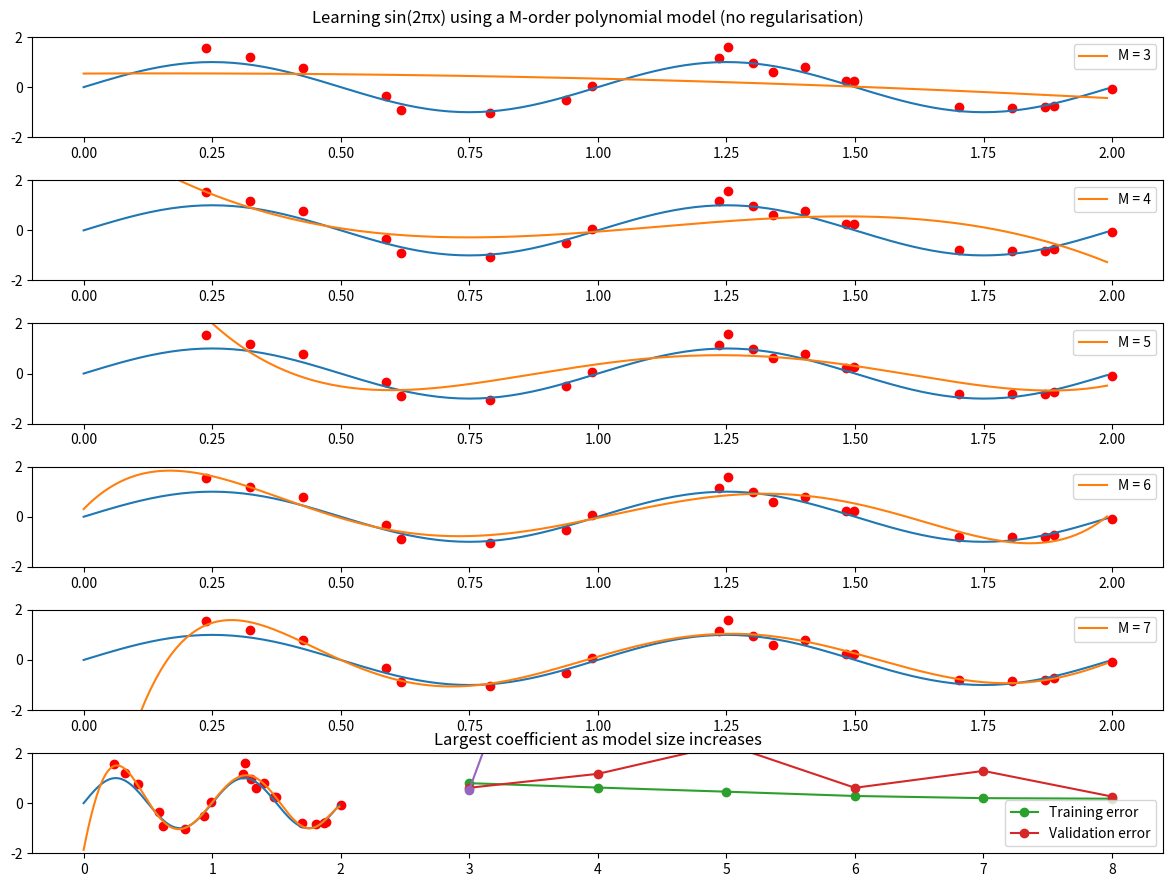

Write the Python code that produced this figure.
import numpy as np  
import math
import random
import matplotlib.pyplot as plt

# usually noise standard deviation is set to a small value, e.g 0.1
noise_sd = 0.2

def pattern(input_value):
    return math.sin(input_value * 2 * math.pi)

def generate_training_value():
    input_value = random.uniform(0,2)
    # our data has an underlying pattern of sin(2 * pi * x), with a small gaussian noise
    return (input_value, pattern(input_value) + np.random.normal(0.1,noise_sd,1)[0])

# sample a finite number of points for our training set
training_set_size = 20
training_data = list(zip(*sorted([generate_training_value() for i in range(0,training_set_size)])))
training_inputs = training_data[0]
training_values = training_data[1]

validation_set_size = 10
validation_inputs, validation_values = list(zip(*sorted([generate_training_value() for i in range(0,validation_set_size)])))

min_model_size = 3
max_model_size = 9
fig, axs = plt.subplots(max_model_size - min_model_size, figsize=(12, 9))
fig.tight_layout()

# render the training points
for ax in axs:
 ax.scatter(list(training_inputs), list(training_values), c='red')

# render the underlying sin(2 * pi * x), so we can visualise how close the learning model is to the underlying pattern (as opposed to the noise)
pattern_inputs = np.arange(0,2,0.01)
pattern_values = list(map(pattern, pattern_inputs))
for ax in axs:
    ax.plot(pattern_inputs, pattern_values)


model_errors = []
validation_errors = []


def root_mean_square(prediction_model, inputs, values):
    return math.sqrt(sum([(prediction_model(inputs[i]) - values[i]) ** 2 for i in range(0,len(inputs))]) / len(inputs))

coefficient_sizes = []

for size_increment in range(0, max_model_size - min_model_size):
    model_size = min_model_size + size_increment
    
    # We use least-squares error here, which has a unique minimum for our model. This minimum occurs when the equation Aw = T is satisfied, where
    # w are the coefficients of our polynomial model.
    T = np.array([np.sum(np.array(training_values) * (np.array(training_inputs) ** n)) for n in range(0,model_size)]).T

    A = [[sum((np.array(training_inputs) ** j) * (np.array(training_inputs) ** i)) for j in range(0,model_size)] for i in range(0, model_size)]

    A_inv = np.linalg.inv(A)

    optimal_parameters = np.matmul(A_inv, T)

    # plot the increasing coefficient size
    coefficient_sizes.append((model_size, np.amax(optimal_parameters)))
    
    # at this point, we construct our polynomial model, using the optimal parameters that minimise the least-squares error function
    def prediction_model(input_value):
        output = 0
        for i in range(0,model_size):
            output += optimal_parameters[i] * input_value ** i
        return output

    # make plot of predictions over entire range
    pattern_prediction_values = list(map(prediction_model, pattern_inputs))
    # plot our polynomial model
    model_plot, = axs[size_increment].plot(pattern_inputs, pattern_prediction_values)
    axs[size_increment].legend(handles=[model_plot], labels=[f"M = {model_size}"])

    # keep track of the training error
    model_errors.append((model_size, root_mean_square(prediction_model, training_inputs, training_values)))
    
    # generate the validation error
    validation_errors.append((model_size, root_mean_square(prediction_model, validation_inputs, validation_values)))

for ax in axs:
    ax.set_ylim(bottom=-2, top=2)

# stop the suptitle overlapping with the subplots
fig.subplots_adjust(top=0.95)
fig.suptitle('Learning sin(2πx) using a M-order polynomial model (no regularisation)')
plt.show()

plt.title('Learning curves')
plt.plot(*list(zip(*model_errors)), '-o', label='Training error')
plt.plot(*list(zip(*validation_errors)), '-o', label='Validation error')
plt.legend()
plt.show()

plt.title('Largest coefficient as model size increases')
plt.plot(*list(zip(*coefficient_sizes)), '-o')
plt.show()




